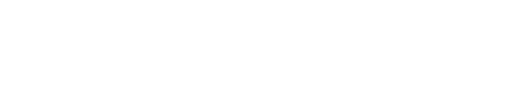
t = 0.00 s
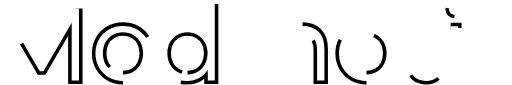
t = 2.00 s
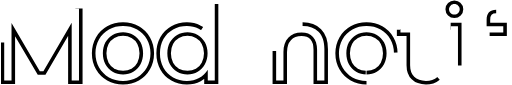
t = 2.48 s
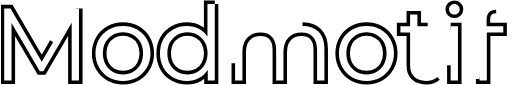
t = 2.95 s
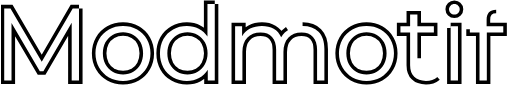
t = 3.43 s
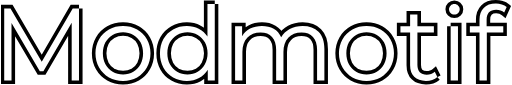
t = 4.00 s

The animated SVG that drew these frames (rendered in a browser with its animation timeline set to each time). Animation: 2 CSS @keyframes rules; one cycle of 4.00 s.

<svg width="715" height="119" viewBox="0 0 715 119" fill="none" xmlns="http://www.w3.org/2000/svg" style="">
<mask id="path-1-outside-1" maskUnits="userSpaceOnUse" x="0" y="0" width="715" height="119" fill="black">
<path fill="white" width="715" height="119" d="M0 0 L715 0 L715 119 L0 119 Z" class="WLAfmmWe_0"></path>
<path d="M109.688 11.768V112.568H99.464V31.928L59.864 99.752H54.824L15.224 32.36V112.568H5V11.768H13.784L57.56 86.504L100.904 11.768H109.688Z" class="WLAfmmWe_1"></path>
<path d="M171.331 113.288C164.035 113.288 157.459 111.656 151.603 108.392C145.747 105.032 141.139 100.424 137.779 94.568C134.419 88.712 132.739 82.088 132.739 74.696C132.739 67.304 134.419 60.68 137.779 54.824C141.139 48.968 145.747 44.408 151.603 41.144C157.459 37.88 164.035 36.248 171.331 36.248C178.627 36.248 185.203 37.88 191.059 41.144C196.915 44.408 201.475 48.968 204.739 54.824C208.099 60.68 209.779 67.304 209.779 74.696C209.779 82.088 208.099 88.712 204.739 94.568C201.475 100.424 196.915 105.032 191.059 108.392C185.203 111.656 178.627 113.288 171.331 113.288ZM171.331 104.216C176.707 104.216 181.507 103.016 185.731 100.616C190.051 98.12 193.411 94.616 195.811 90.104C198.211 85.592 199.411 80.456 199.411 74.696C199.411 68.936 198.211 63.8 195.811 59.288C193.411 54.776 190.051 51.32 185.731 48.92C181.507 46.424 176.707 45.176 171.331 45.176C165.955 45.176 161.107 46.424 156.787 48.92C152.563 51.32 149.203 54.776 146.707 59.288C144.307 63.8 143.107 68.936 143.107 74.696C143.107 80.456 144.307 85.592 146.707 90.104C149.203 94.616 152.563 98.12 156.787 100.616C161.107 103.016 165.955 104.216 171.331 104.216Z" class="WLAfmmWe_2"></path>
<path d="M299.773 5.72V112.568H289.981V97.592C286.909 102.68 282.828 106.568 277.74 109.256C272.748 111.944 267.084 113.288 260.748 113.288C253.644 113.288 247.212 111.656 241.452 108.392C235.692 105.128 231.181 100.568 227.917 94.712C224.653 88.856 223.02 82.184 223.02 74.696C223.02 67.208 224.653 60.536 227.917 54.68C231.181 48.824 235.692 44.312 241.452 41.144C247.212 37.88 253.644 36.248 260.748 36.248C266.892 36.248 272.412 37.544 277.308 40.136C282.3 42.632 286.381 46.328 289.549 51.224V5.72H299.773ZM261.612 104.216C266.892 104.216 271.645 103.016 275.869 100.616C280.189 98.12 283.548 94.616 285.948 90.104C288.444 85.592 289.693 80.456 289.693 74.696C289.693 68.936 288.444 63.8 285.948 59.288C283.548 54.776 280.189 51.32 275.869 48.92C271.645 46.424 266.892 45.176 261.612 45.176C256.236 45.176 251.388 46.424 247.068 48.92C242.844 51.32 239.484 54.776 236.988 59.288C234.588 63.8 233.389 68.936 233.389 74.696C233.389 80.456 234.588 85.592 236.988 90.104C239.484 94.616 242.844 98.12 247.068 100.616C251.388 103.016 256.236 104.216 261.612 104.216Z" class="WLAfmmWe_3"></path>
<path d="M422.71 36.248C432.214 36.248 439.654 38.984 445.03 44.456C450.502 49.928 453.238 57.992 453.238 68.648V112.568H443.014V69.656C443.014 61.784 441.094 55.784 437.254 51.656C433.51 47.528 428.182 45.464 421.27 45.464C413.398 45.464 407.206 47.912 402.694 52.808C398.182 57.608 395.926 64.28 395.926 72.824V112.568H385.702V69.656C385.702 61.784 383.782 55.784 379.942 51.656C376.198 47.528 370.822 45.464 363.814 45.464C356.038 45.464 349.846 47.912 345.238 52.808C340.726 57.608 338.47 64.28 338.47 72.824V112.568H328.246V36.824H338.038V50.648C340.726 46.04 344.47 42.488 349.27 39.992C354.07 37.496 359.59 36.248 365.83 36.248C372.166 36.248 377.638 37.592 382.246 40.28C386.95 42.968 390.454 46.952 392.758 52.232C395.542 47.24 399.526 43.352 404.71 40.568C409.99 37.688 415.99 36.248 422.71 36.248Z" class="WLAfmmWe_4"></path>
<path d="M512.206 113.288C504.91 113.288 498.334 111.656 492.478 108.392C486.622 105.032 482.014 100.424 478.654 94.568C475.294 88.712 473.614 82.088 473.614 74.696C473.614 67.304 475.294 60.68 478.654 54.824C482.014 48.968 486.622 44.408 492.478 41.144C498.334 37.88 504.91 36.248 512.206 36.248C519.502 36.248 526.078 37.88 531.934 41.144C537.79 44.408 542.35 48.968 545.614 54.824C548.974 60.68 550.654 67.304 550.654 74.696C550.654 82.088 548.974 88.712 545.614 94.568C542.35 100.424 537.79 105.032 531.934 108.392C526.078 111.656 519.502 113.288 512.206 113.288ZM512.206 104.216C517.582 104.216 522.382 103.016 526.606 100.616C530.926 98.12 534.286 94.616 536.686 90.104C539.086 85.592 540.286 80.456 540.286 74.696C540.286 68.936 539.086 63.8 536.686 59.288C534.286 54.776 530.926 51.32 526.606 48.92C522.382 46.424 517.582 45.176 512.206 45.176C506.83 45.176 501.982 46.424 497.662 48.92C493.438 51.32 490.078 54.776 487.582 59.288C485.182 63.8 483.982 68.936 483.982 74.696C483.982 80.456 485.182 85.592 487.582 90.104C490.078 94.616 493.438 98.12 497.662 100.616C501.982 103.016 506.83 104.216 512.206 104.216Z" class="WLAfmmWe_5"></path>
<path d="M611.415 107.96C609.495 109.688 607.096 111.032 604.216 111.992C601.432 112.856 598.503 113.288 595.431 113.288C588.327 113.288 582.856 111.368 579.016 107.528C575.176 103.688 573.255 98.264 573.255 91.256V45.464H559.719V36.824H573.255V20.264H583.479V36.824H606.519V45.464H583.479V90.68C583.479 95.192 584.584 98.648 586.792 101.048C589.096 103.352 592.359 104.504 596.583 104.504C598.695 104.504 600.711 104.168 602.631 103.496C604.647 102.824 606.375 101.864 607.815 100.616L611.415 107.96Z" class="WLAfmmWe_6"></path>
<path d="M630.027 36.824H640.251V112.568H630.027V36.824ZM635.211 20.264C633.099 20.264 631.323 19.544 629.883 18.104C628.443 16.664 627.724 14.936 627.724 12.92C627.724 11 628.443 9.32 629.883 7.88C631.323 6.44 633.099 5.72 635.211 5.72C637.323 5.72 639.099 6.44 640.539 7.88C641.979 9.224 642.699 10.856 642.699 12.776C642.699 14.888 641.979 16.664 640.539 18.104C639.099 19.544 637.323 20.264 635.211 20.264Z" class="WLAfmmWe_7"></path>
<path d="M693.755 13.64C689.339 13.64 685.979 14.84 683.675 17.24C681.467 19.64 680.363 23.192 680.363 27.896V36.824H703.691V45.464H680.651V112.568H670.427V45.464H656.891V36.824H670.427V27.464C670.427 20.552 672.395 15.08 676.331 11.048C680.363 7.016 686.027 5 693.323 5C696.203 5 698.987 5.432 701.675 6.296C704.363 7.064 706.619 8.216 708.443 9.752L704.987 17.384C702.011 14.888 698.267 13.64 693.755 13.64Z" class="WLAfmmWe_8"></path>
</mask>
<path d="M109.688 11.768V112.568H99.464V31.928L59.864 99.752H54.824L15.224 32.36V112.568H5V11.768H13.784L57.56 86.504L100.904 11.768H109.688Z" stroke="black" stroke-width="10" mask="url(#path-1-outside-1)" class="WLAfmmWe_9"></path>
<path d="M171.331 113.288C164.035 113.288 157.459 111.656 151.603 108.392C145.747 105.032 141.139 100.424 137.779 94.568C134.419 88.712 132.739 82.088 132.739 74.696C132.739 67.304 134.419 60.68 137.779 54.824C141.139 48.968 145.747 44.408 151.603 41.144C157.459 37.88 164.035 36.248 171.331 36.248C178.627 36.248 185.203 37.88 191.059 41.144C196.915 44.408 201.475 48.968 204.739 54.824C208.099 60.68 209.779 67.304 209.779 74.696C209.779 82.088 208.099 88.712 204.739 94.568C201.475 100.424 196.915 105.032 191.059 108.392C185.203 111.656 178.627 113.288 171.331 113.288ZM171.331 104.216C176.707 104.216 181.507 103.016 185.731 100.616C190.051 98.12 193.411 94.616 195.811 90.104C198.211 85.592 199.411 80.456 199.411 74.696C199.411 68.936 198.211 63.8 195.811 59.288C193.411 54.776 190.051 51.32 185.731 48.92C181.507 46.424 176.707 45.176 171.331 45.176C165.955 45.176 161.107 46.424 156.787 48.92C152.563 51.32 149.203 54.776 146.707 59.288C144.307 63.8 143.107 68.936 143.107 74.696C143.107 80.456 144.307 85.592 146.707 90.104C149.203 94.616 152.563 98.12 156.787 100.616C161.107 103.016 165.955 104.216 171.331 104.216Z" stroke="black" stroke-width="10" mask="url(#path-1-outside-1)" class="WLAfmmWe_10"></path>
<path d="M299.773 5.72V112.568H289.981V97.592C286.909 102.68 282.828 106.568 277.74 109.256C272.748 111.944 267.084 113.288 260.748 113.288C253.644 113.288 247.212 111.656 241.452 108.392C235.692 105.128 231.181 100.568 227.917 94.712C224.653 88.856 223.02 82.184 223.02 74.696C223.02 67.208 224.653 60.536 227.917 54.68C231.181 48.824 235.692 44.312 241.452 41.144C247.212 37.88 253.644 36.248 260.748 36.248C266.892 36.248 272.412 37.544 277.308 40.136C282.3 42.632 286.381 46.328 289.549 51.224V5.72H299.773ZM261.612 104.216C266.892 104.216 271.645 103.016 275.869 100.616C280.189 98.12 283.548 94.616 285.948 90.104C288.444 85.592 289.693 80.456 289.693 74.696C289.693 68.936 288.444 63.8 285.948 59.288C283.548 54.776 280.189 51.32 275.869 48.92C271.645 46.424 266.892 45.176 261.612 45.176C256.236 45.176 251.388 46.424 247.068 48.92C242.844 51.32 239.484 54.776 236.988 59.288C234.588 63.8 233.389 68.936 233.389 74.696C233.389 80.456 234.588 85.592 236.988 90.104C239.484 94.616 242.844 98.12 247.068 100.616C251.388 103.016 256.236 104.216 261.612 104.216Z" stroke="black" stroke-width="10" mask="url(#path-1-outside-1)" class="WLAfmmWe_11"></path>
<path d="M422.71 36.248C432.214 36.248 439.654 38.984 445.03 44.456C450.502 49.928 453.238 57.992 453.238 68.648V112.568H443.014V69.656C443.014 61.784 441.094 55.784 437.254 51.656C433.51 47.528 428.182 45.464 421.27 45.464C413.398 45.464 407.206 47.912 402.694 52.808C398.182 57.608 395.926 64.28 395.926 72.824V112.568H385.702V69.656C385.702 61.784 383.782 55.784 379.942 51.656C376.198 47.528 370.822 45.464 363.814 45.464C356.038 45.464 349.846 47.912 345.238 52.808C340.726 57.608 338.47 64.28 338.47 72.824V112.568H328.246V36.824H338.038V50.648C340.726 46.04 344.47 42.488 349.27 39.992C354.07 37.496 359.59 36.248 365.83 36.248C372.166 36.248 377.638 37.592 382.246 40.28C386.95 42.968 390.454 46.952 392.758 52.232C395.542 47.24 399.526 43.352 404.71 40.568C409.99 37.688 415.99 36.248 422.71 36.248Z" stroke="black" stroke-width="10" mask="url(#path-1-outside-1)" class="WLAfmmWe_12"></path>
<path d="M512.206 113.288C504.91 113.288 498.334 111.656 492.478 108.392C486.622 105.032 482.014 100.424 478.654 94.568C475.294 88.712 473.614 82.088 473.614 74.696C473.614 67.304 475.294 60.68 478.654 54.824C482.014 48.968 486.622 44.408 492.478 41.144C498.334 37.88 504.91 36.248 512.206 36.248C519.502 36.248 526.078 37.88 531.934 41.144C537.79 44.408 542.35 48.968 545.614 54.824C548.974 60.68 550.654 67.304 550.654 74.696C550.654 82.088 548.974 88.712 545.614 94.568C542.35 100.424 537.79 105.032 531.934 108.392C526.078 111.656 519.502 113.288 512.206 113.288ZM512.206 104.216C517.582 104.216 522.382 103.016 526.606 100.616C530.926 98.12 534.286 94.616 536.686 90.104C539.086 85.592 540.286 80.456 540.286 74.696C540.286 68.936 539.086 63.8 536.686 59.288C534.286 54.776 530.926 51.32 526.606 48.92C522.382 46.424 517.582 45.176 512.206 45.176C506.83 45.176 501.982 46.424 497.662 48.92C493.438 51.32 490.078 54.776 487.582 59.288C485.182 63.8 483.982 68.936 483.982 74.696C483.982 80.456 485.182 85.592 487.582 90.104C490.078 94.616 493.438 98.12 497.662 100.616C501.982 103.016 506.83 104.216 512.206 104.216Z" stroke="black" stroke-width="10" mask="url(#path-1-outside-1)" class="WLAfmmWe_13"></path>
<path d="M611.415 107.96C609.495 109.688 607.096 111.032 604.216 111.992C601.432 112.856 598.503 113.288 595.431 113.288C588.327 113.288 582.856 111.368 579.016 107.528C575.176 103.688 573.255 98.264 573.255 91.256V45.464H559.719V36.824H573.255V20.264H583.479V36.824H606.519V45.464H583.479V90.68C583.479 95.192 584.584 98.648 586.792 101.048C589.096 103.352 592.359 104.504 596.583 104.504C598.695 104.504 600.711 104.168 602.631 103.496C604.647 102.824 606.375 101.864 607.815 100.616L611.415 107.96Z" stroke="black" stroke-width="10" mask="url(#path-1-outside-1)" class="WLAfmmWe_14"></path>
<path d="M630.027 36.824H640.251V112.568H630.027V36.824ZM635.211 20.264C633.099 20.264 631.323 19.544 629.883 18.104C628.443 16.664 627.724 14.936 627.724 12.92C627.724 11 628.443 9.32 629.883 7.88C631.323 6.44 633.099 5.72 635.211 5.72C637.323 5.72 639.099 6.44 640.539 7.88C641.979 9.224 642.699 10.856 642.699 12.776C642.699 14.888 641.979 16.664 640.539 18.104C639.099 19.544 637.323 20.264 635.211 20.264Z" stroke="black" stroke-width="10" mask="url(#path-1-outside-1)" class="WLAfmmWe_15"></path>
<path d="M693.755 13.64C689.339 13.64 685.979 14.84 683.675 17.24C681.467 19.64 680.363 23.192 680.363 27.896V36.824H703.691V45.464H680.651V112.568H670.427V45.464H656.891V36.824H670.427V27.464C670.427 20.552 672.395 15.08 676.331 11.048C680.363 7.016 686.027 5 693.323 5C696.203 5 698.987 5.432 701.675 6.296C704.363 7.064 706.619 8.216 708.443 9.752L704.987 17.384C702.011 14.888 698.267 13.64 693.755 13.64Z" stroke="black" stroke-width="10" mask="url(#path-1-outside-1)" class="WLAfmmWe_16"></path>
<style data-made-with="vivus-instant">.WLAfmmWe_0{stroke-dasharray:1668 1670;stroke-dashoffset:1669;animation:WLAfmmWe_draw 2000ms linear 0ms forwards;}.WLAfmmWe_1{stroke-dasharray:736 738;stroke-dashoffset:737;animation:WLAfmmWe_draw 2000ms linear 125ms forwards;}.WLAfmmWe_2{stroke-dasharray:428 430;stroke-dashoffset:429;animation:WLAfmmWe_draw 2000ms linear 250ms forwards;}.WLAfmmWe_3{stroke-dasharray:560 562;stroke-dashoffset:561;animation:WLAfmmWe_draw 2000ms linear 375ms forwards;}.WLAfmmWe_4{stroke-dasharray:651 653;stroke-dashoffset:652;animation:WLAfmmWe_draw 2000ms linear 500ms forwards;}.WLAfmmWe_5{stroke-dasharray:428 430;stroke-dashoffset:429;animation:WLAfmmWe_draw 2000ms linear 625ms forwards;}.WLAfmmWe_6{stroke-dasharray:320 322;stroke-dashoffset:321;animation:WLAfmmWe_draw 2000ms linear 750ms forwards;}.WLAfmmWe_7{stroke-dasharray:219 221;stroke-dashoffset:220;animation:WLAfmmWe_draw 2000ms linear 875ms forwards;}.WLAfmmWe_8{stroke-dasharray:349 351;stroke-dashoffset:350;animation:WLAfmmWe_draw 2000ms linear 1000ms forwards;}.WLAfmmWe_9{stroke-dasharray:736 738;stroke-dashoffset:737;animation:WLAfmmWe_draw 2000ms linear 1125ms forwards;}.WLAfmmWe_10{stroke-dasharray:428 430;stroke-dashoffset:429;animation:WLAfmmWe_draw 2000ms linear 1250ms forwards;}.WLAfmmWe_11{stroke-dasharray:560 562;stroke-dashoffset:561;animation:WLAfmmWe_draw 2000ms linear 1375ms forwards;}.WLAfmmWe_12{stroke-dasharray:651 653;stroke-dashoffset:652;animation:WLAfmmWe_draw 2000ms linear 1500ms forwards;}.WLAfmmWe_13{stroke-dasharray:428 430;stroke-dashoffset:429;animation:WLAfmmWe_draw 2000ms linear 1625ms forwards;}.WLAfmmWe_14{stroke-dasharray:320 322;stroke-dashoffset:321;animation:WLAfmmWe_draw 2000ms linear 1750ms forwards;}.WLAfmmWe_15{stroke-dasharray:219 221;stroke-dashoffset:220;animation:WLAfmmWe_draw 2000ms linear 1875ms forwards;}.WLAfmmWe_16{stroke-dasharray:349 351;stroke-dashoffset:350;animation:WLAfmmWe_draw 2000ms linear 2000ms forwards;}@keyframes WLAfmmWe_draw{100%{stroke-dashoffset:0;}}@keyframes WLAfmmWe_fade{0%{stroke-opacity:1;}95.1219512195122%{stroke-opacity:1;}100%{stroke-opacity:0;}}</style></svg>
